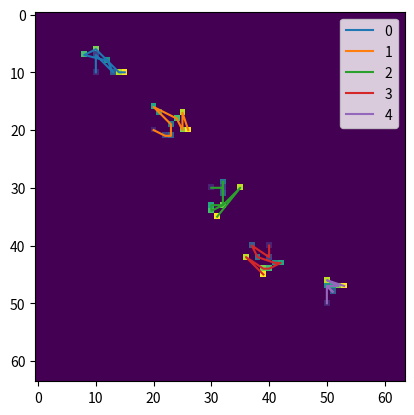
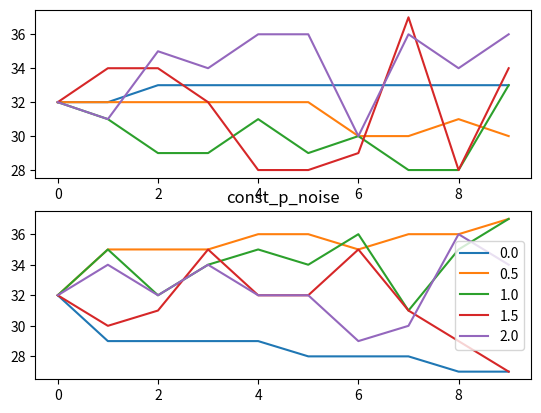

Write the Python code that produced these figures, in order.
#!/usr/bin/env python3
# -*- coding: utf-8 -*-
"""
Created on Sun Aug 22 14:44:29 2021

[redacted]
"""
import numpy as np
import matplotlib.pyplot as plt
import random


#%%
######################## Function ###############################################
def create_trajectory(starting_point, sample = 5, style = 'brownian', noise = 0.15):
    steps = []
    phi = np.random.randint(0.1,2*np.pi) #the angle in polar coordinates
    speed = 0.8#np.abs(0.5 + np.random.normal(0,0.5))         #Constant added to the radios
    r = 3
    name_list = ['const direction + noise','ZigZag','spiral', 'brownian','degenerate']
    speed_noise = speed * 0.2
    phi_noise = 0.05
    x, y = starting_point[1], starting_point[0]
    steps.append([y,x])
    phi_speed =  (1/8)*np.pi
    old_style = style
    for j in range(sample-1):
        style = old_style
        if style == 'mix':
            old_style = 'mix'
            style = random.sample(name_list, 1)
        if style == 'const_p_noise':
            r += speed + np.random.normal(-0.5,speed_noise)
            phi_noise = noise
            phi_speed = np.random.normal(0,phi_noise)
            phi += phi_speed
        elif style == 'ZigZag':
            r += speed + np.random.normal(-0.5,speed_noise)
            phi_noise = 0.005
            phi_speed *=  -1
            phi += phi_speed + np.random.normal(0,phi_noise)
        elif style == 'spiral':
            r += speed/2 + np.random.normal(-0.5,speed_noise)
            phi_noise = 0.1
            phi_speed = np.random.normal((2/4)*np.pi,(1/8)*np.pi)
            factor = 1#np.random.choice([-1,1])
            phi += factor * phi_speed
        elif style == 'big_steps':
            r += speed/2 + np.random.normal(-0.5,speed_noise)
            phi_noise = 0.1
            phi_speed = np.random.normal((2/4)*np.pi,(1/8)*np.pi)
            factor = np.random.choice([-1,1])
            phi += factor * phi_speed
        elif style == 'brownian':
            r += speed/2 + np.random.normal(-0.5,speed_noise)
            phi = np.random.randint(0.1,2*np.pi)
        elif style == 'degenerate':
            r += speed + np.random.normal(-0.5,speed_noise)
        elif style == 'old':
            
            starting_point += np.random.randint(-2,3,2) 
            r = 0
            phi = 0
        x, y = starting_point[1] + int(r * np.cos(phi)), starting_point[0]+int(r * np.sin(phi))
        steps.append([y,x])
        
            
    return steps


#%% 
names = ['const_p_noise','ZigZag','spiral', 'brownian','degenerate']
starting_point = np.array([64//6,64//6])
canvas = np.zeros([64,64])

for i in range(5): 
       steps = create_trajectory(starting_point = starting_point, sample = 10,
                                 style = 'const_p_noise', noise = 1)
       steps = np.array(steps)
       val = 1
       for step in range(10):
           canvas[steps[step][0], steps[step][1]] = val
           val += 1
       plt.plot(steps[:,1],steps[:,0], label = i)
       starting_point += np.array([64//6,64//6])

plt.imshow(canvas)
plt.legend()
#%%
style_name = 'const_p_noise'
starting_point = np.array([64//2,64//2])
canvas = np.zeros([64,64])
fig, ax = plt.subplots(2)
for i in range(5): 
       steps = create_trajectory(starting_point = starting_point, sample = 10,
                                 style = style_name, noise = 0.5*i)
       steps = np.array(steps)
       val = 1
       for step in range(10):
           canvas[steps[step][0], steps[step][1]] = val
           val += 1
       #plt.plot(steps[:,1],steps[:,0], label = i)
       ax[0].plot(steps[:,1], label = i*0.5)
       ax[1].plot(steps[:,0], label = i*0.5)
plt.title(style_name)
plt.legend()


